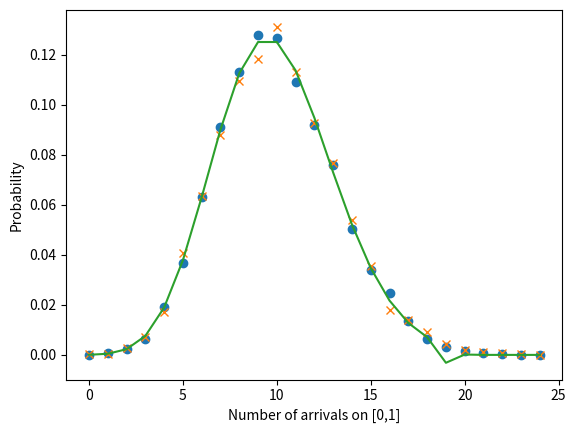

Source code (Python):
import numpy as np
import matplotlib.pyplot as plt
from math import factorial, exp

# (a) Poisson1: inter-arrival times
def Poisson1(lam):
    t = 0
    arrivals = []
    while True:
        t += np.random.exponential(1/lam)
        if t > 1:
            break
        arrivals.append(t)
    return arrivals

# (b) Poisson2: number first, then arrival times
def Poisson2(lam):
    N = np.random.poisson(lam)
    arrivals = np.sort(np.random.uniform(0, 1, N))
    return arrivals

# (c) simulation
lam = 10
rounds = 10000

counts1 = np.array([len(Poisson1(lam)) for _ in range(rounds)])
counts2 = np.array([len(Poisson2(lam)) for _ in range(rounds)])

# empirical distributions
max_k = max(counts1.max(), counts2.max())
k_vals = np.arange(0, max_k + 1)

emp1 = np.array([np.mean(counts1 == k) for k in k_vals])
emp2 = np.array([np.mean(counts2 == k) for k in k_vals])

# theoretical Poisson(λ)
theory = np.array([(lam**k * exp(-lam)) / factorial(k) for k in k_vals])

# plot
plt.figure()
plt.plot(k_vals, emp1, marker='o', linestyle='')
plt.plot(k_vals, emp2, marker='x', linestyle='')
plt.plot(k_vals, theory, linestyle='-')
plt.xlabel("Number of arrivals on [0,1]")
plt.ylabel("Probability")
plt.show()
